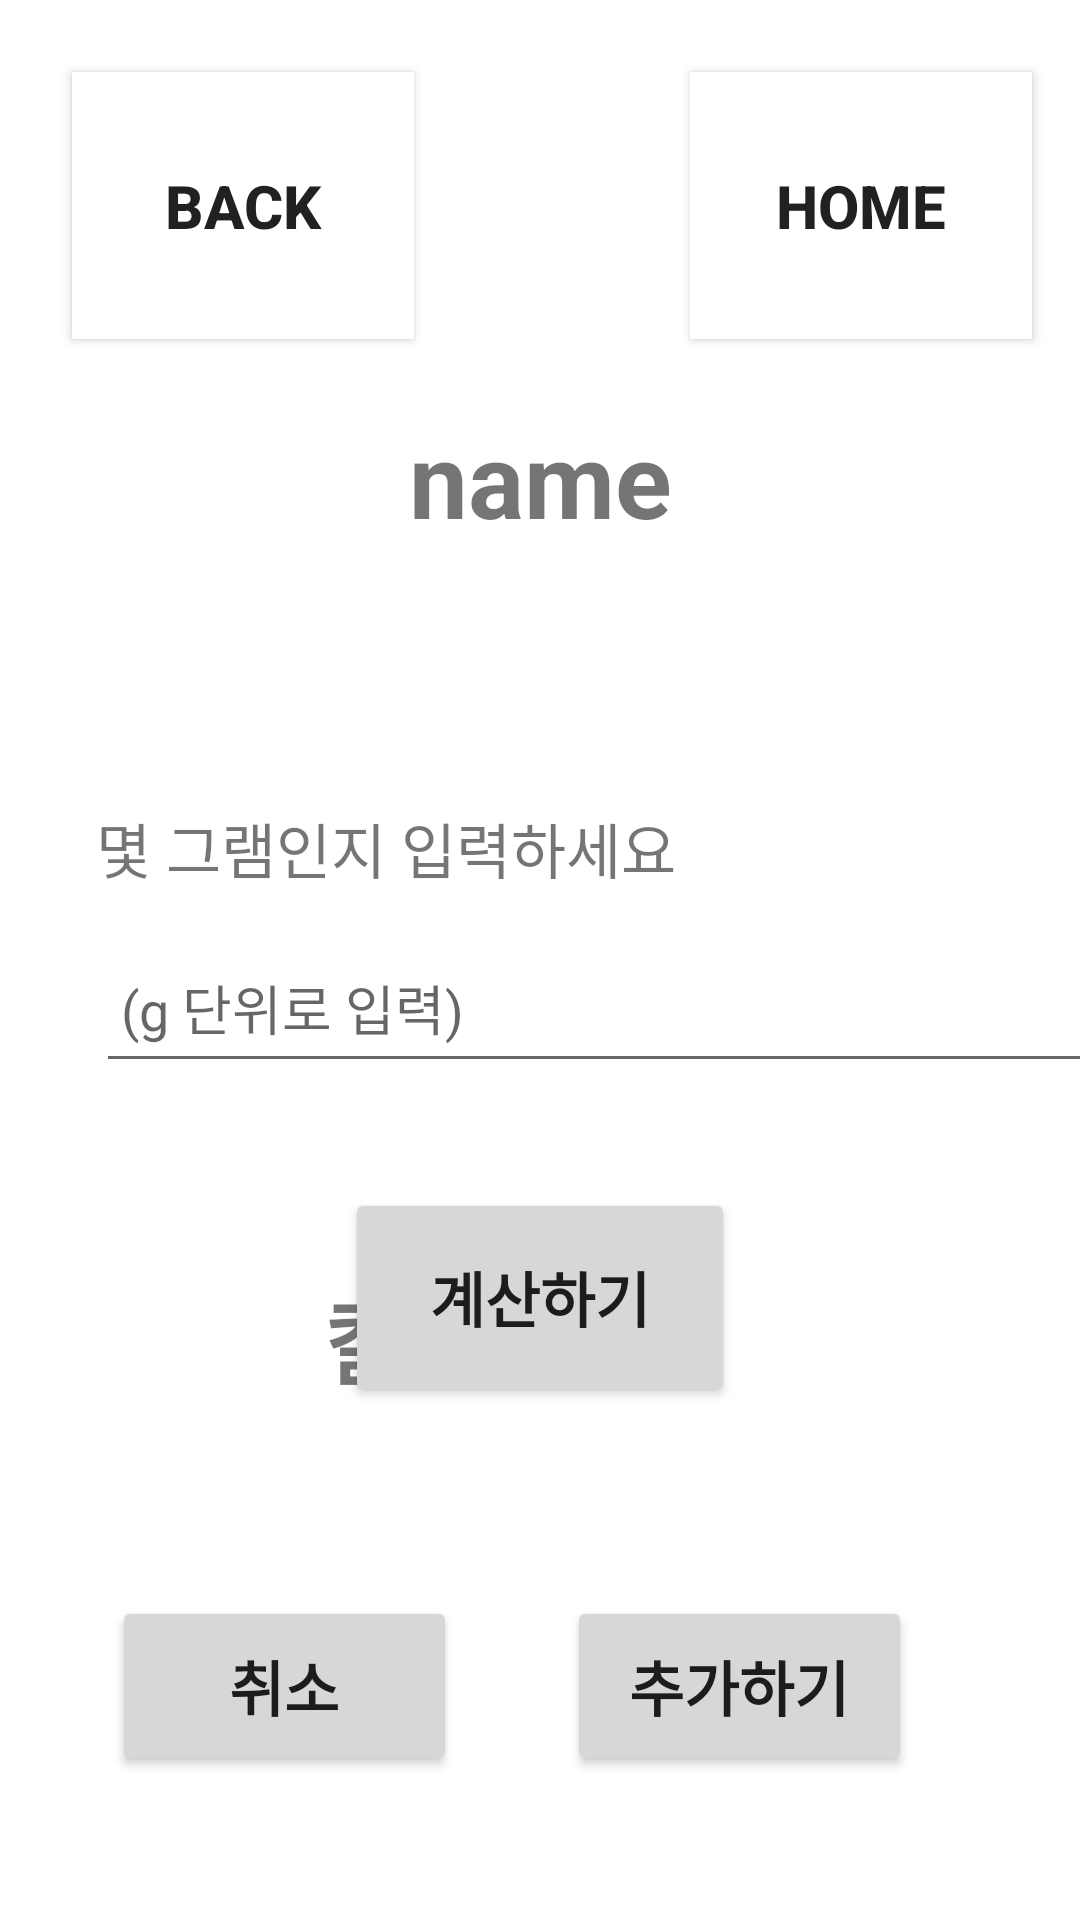

Here is an Android app screen rendered from its layout file. Give the layout XML and the strings, colors and styles it references.
<!-- AndroidManifest.xml: application theme Theme.MyRecipeCalorie -->
<!-- res/layout/activity_search2.xml -->
<?xml version="1.0" encoding="utf-8"?>
<androidx.constraintlayout.widget.ConstraintLayout xmlns:android="http://schemas.android.com/apk/res/android"
    xmlns:app="http://schemas.android.com/apk/res-auto"
    xmlns:tools="http://schemas.android.com/tools"
    android:layout_width="match_parent"
    android:layout_height="match_parent"
    tools:context=".SearchActivity2">
    <Button
        android:id="@+id/button27"
        android:layout_width="114dp"
        android:layout_height="89dp"
        android:layout_marginStart="24dp"
        android:layout_marginTop="24dp"
        android:background="@color/white"
        android:text="Back"
        android:textSize="20sp"
        android:textStyle="bold"
        app:layout_constraintStart_toStartOf="parent"
        app:layout_constraintTop_toTopOf="parent" />

    <Button
        android:id="@+id/button28"
        android:layout_width="114dp"
        android:layout_height="89dp"
        android:layout_marginTop="24dp"
        android:layout_marginEnd="16dp"
        android:background="@color/white"
        android:text="Home"
        android:textSize="20sp"
        android:textStyle="bold"
        app:layout_constraintEnd_toEndOf="parent"
        app:layout_constraintTop_toTopOf="parent" />

    <Button
        android:id="@+id/button30"
        android:layout_width="115dp"
        android:layout_height="60dp"
        android:layout_marginBottom="48dp"
        android:text="취소"
        android:textSize="20dp"
        android:textStyle="bold"
        app:layout_constraintBottom_toBottomOf="parent"
        app:layout_constraintEnd_toStartOf="@+id/button31"
        app:layout_constraintHorizontal_bias="0.503"
        app:layout_constraintStart_toStartOf="parent" />

    <Button
        android:id="@+id/button31"
        android:layout_width="115dp"
        android:layout_height="60dp"
        android:layout_marginEnd="56dp"
        android:layout_marginBottom="48dp"
        android:text="추가하기"
        android:textSize="20dp"
        android:textStyle="bold"
        app:layout_constraintBottom_toBottomOf="parent"
        app:layout_constraintEnd_toEndOf="parent" />

    <TextView
        android:id="@+id/textView6"
        android:layout_width="wrap_content"
        android:layout_height="wrap_content"
        android:layout_marginTop="136dp"
        android:text="name"
        android:textSize="35sp"
        android:textStyle="bold"
        app:layout_constraintEnd_toEndOf="parent"
        app:layout_constraintStart_toStartOf="parent"
        app:layout_constraintTop_toTopOf="parent" />

    <TextView
        android:id="@+id/textView7"
        android:layout_width="wrap_content"
        android:layout_height="wrap_content"
        android:layout_marginStart="32dp"
        android:layout_marginTop="268dp"
        android:text="몇 그램인지 입력하세요"
        android:textSize="20sp"
        app:layout_constraintStart_toStartOf="parent"
        app:layout_constraintTop_toTopOf="parent" />

    <EditText
        android:id="@+id/editText2"
        android:layout_width="353dp"
        android:layout_height="53dp"
        android:layout_marginStart="32dp"
        android:layout_marginTop="308dp"
        android:ems="10"
        android:hint=" (g 단위로 입력)"
        android:inputType="number"
        app:layout_constraintStart_toStartOf="parent"
        app:layout_constraintTop_toTopOf="parent" />

    <Button
        android:id="@+id/button29"
        android:layout_width="130dp"
        android:layout_height="73dp"
        android:layout_marginTop="396dp"
        android:text="계산하기"
        android:textSize="20sp"
        android:textStyle="bold"
        app:layout_constraintEnd_toEndOf="parent"
        app:layout_constraintStart_toStartOf="parent"
        app:layout_constraintTop_toTopOf="parent" />

    <TextView
        android:id="@+id/textView8"
        android:layout_width="wrap_content"
        android:layout_height="wrap_content"
        android:layout_marginStart="108dp"
        android:layout_marginBottom="172dp"
        android:text="칼로리: "
        android:textSize="30sp"
        android:textStyle="bold"
        app:layout_constraintBottom_toBottomOf="parent"
        app:layout_constraintStart_toStartOf="parent" />

    <TextView
        android:id="@+id/textView9"
        android:layout_width="wrap_content"
        android:layout_height="wrap_content"
        android:layout_marginStart="16dp"
        android:layout_marginBottom="172dp"
        android:text=" "
        android:textSize="30sp"
        android:textStyle="bold"
        app:layout_constraintBottom_toBottomOf="parent"
        app:layout_constraintStart_toEndOf="@+id/textView8" />
</androidx.constraintlayout.widget.ConstraintLayout>
<!-- resources referenced by this layout -->
<resources>
  <style name="Theme.MyRecipeCalorie" parent="Theme.MaterialComponents.DayNight.DarkActionBar">
          
          <item name="colorPrimary">#1976D2</item>
          <item name="colorPrimaryVariant">#1976D2</item>
          <item name="colorOnPrimary">@color/white</item>
          
          <item name="colorSecondary">@color/teal_200</item>
          <item name="colorSecondaryVariant">@color/teal_700</item>
          <item name="colorOnSecondary">@color/black</item>
          
          <item name="android:statusBarColor" tools:targetApi="l">?attr/colorPrimaryVariant</item>
          
      </style>
  <!-- not gathered from this repository: default colours our renderer supplied (Android Studio template values) -->
  <color name="teal_200">#FF03DAC5</color>
  <color name="teal_700">#FF018786</color>
  <color name="black">#FF000000</color>
  <color name="white">#FFFFFFFF</color>
</resources>
